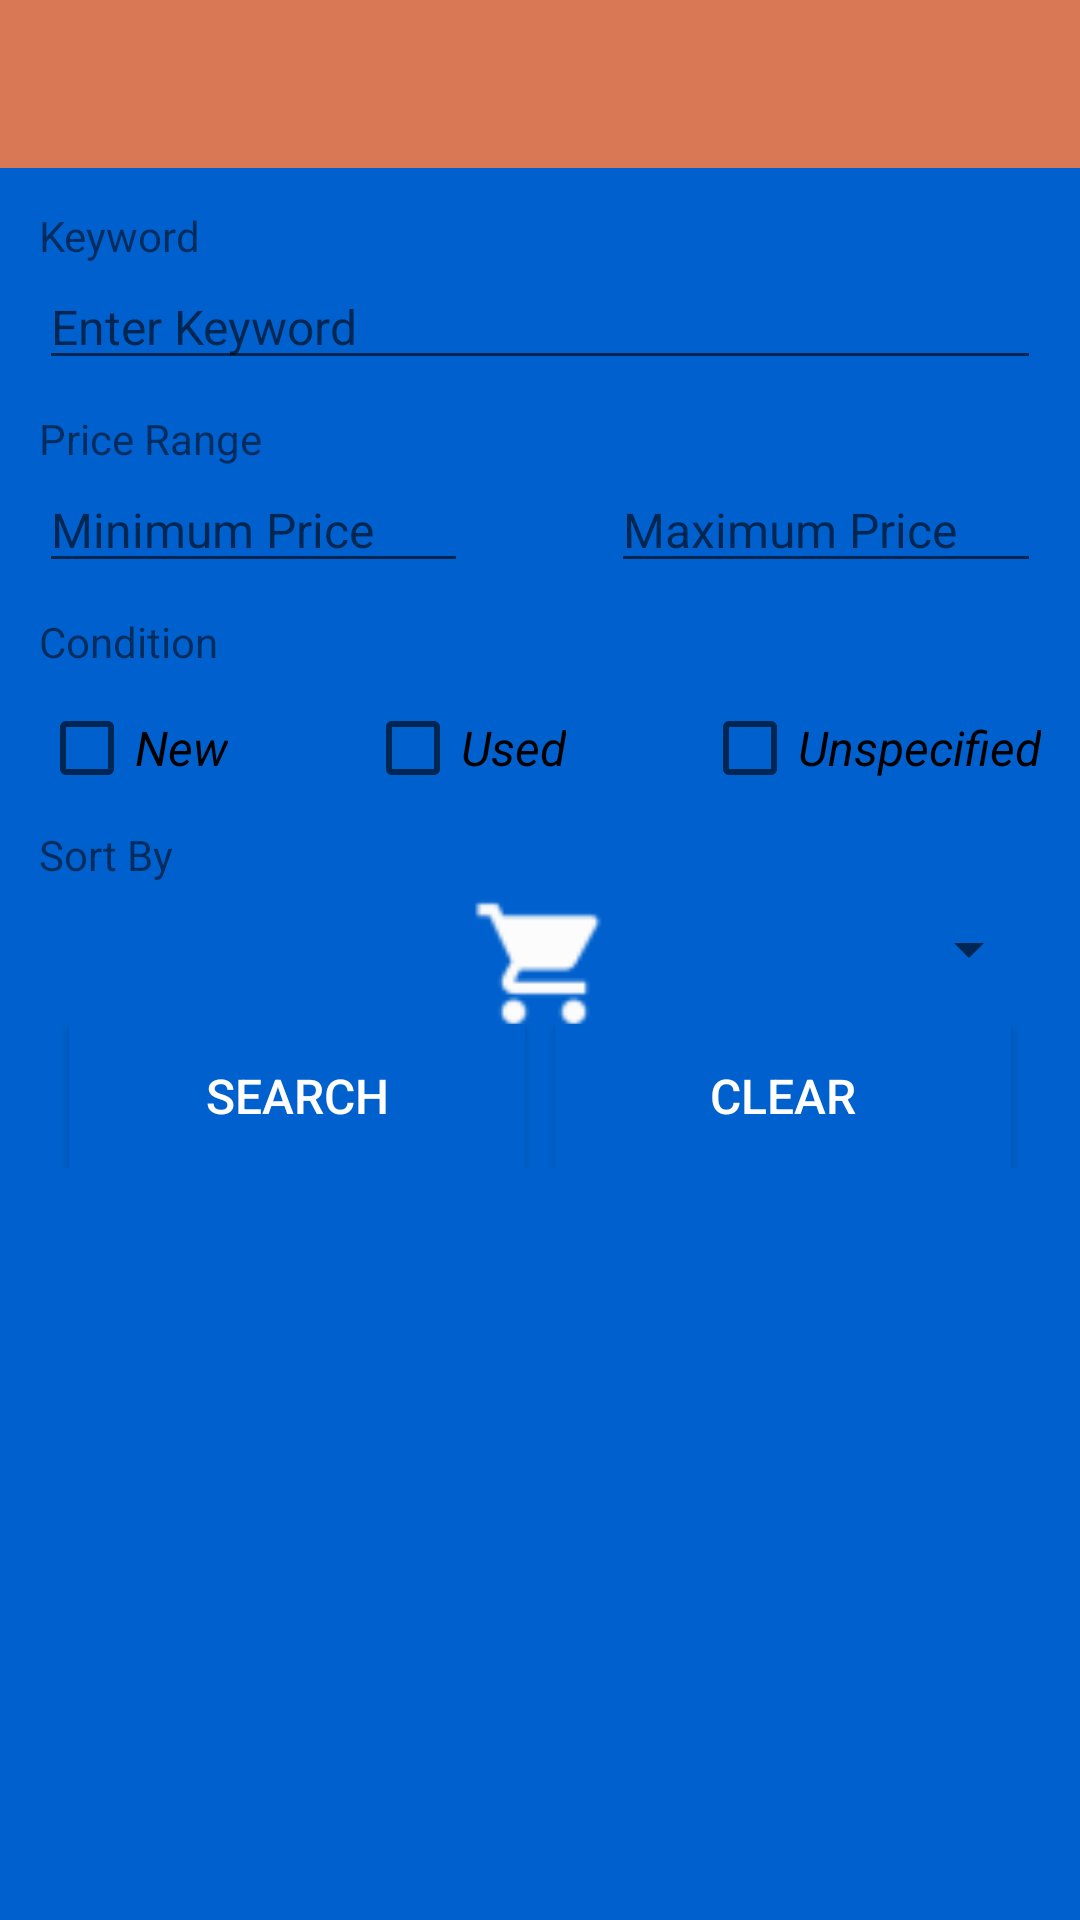

The Android layout XML behind this screen, and the referenced resources:
<!-- AndroidManifest.xml: application theme AppTheme.Launcher -->
<!-- res/layout/activity_main.xml -->
<?xml version="1.0" encoding="utf-8"?>
<RelativeLayout xmlns:android="http://schemas.android.com/apk/res/android"
    xmlns:app="http://schemas.android.com/apk/res-auto"
    xmlns:tools="http://schemas.android.com/tools"
    android:layout_width="match_parent"
    android:layout_height="match_parent"
    tools:context=".MainActivity"
    android:orientation="vertical"
    android:gravity="top">

    <androidx.appcompat.widget.Toolbar
        android:id="@+id/main_toolbar"
        android:layout_width="match_parent"
        android:layout_height="wrap_content"
        android:background="@color/orange"
        app:titleTextColor="@color/white">
        <TextView android:id="@+id/main_title"
            android:layout_width="wrap_content"
            android:layout_height="wrap_content"
            android:layout_gravity="center_vertical"
            android:textColor="@color/white"
            android:textSize="@dimen/toolbartext"
            android:maxLines="1"
            android:ellipsize="end"/>
    </androidx.appcompat.widget.Toolbar>


    <RelativeLayout
        android:id="@+id/main_layout"
        android:layout_width="match_parent"
        android:layout_height="wrap_content"
        android:orientation="vertical"
        android:layout_below="@id/main_toolbar"
        android:paddingStart="@dimen/main_margin_vertical"
        android:paddingEnd="@dimen/main_margin_vertical"
        >

        <TextView
            android:id="@+id/main_textView_keyword"
            android:layout_width="match_parent"
            android:layout_height="wrap_content"
            android:layout_marginTop="@dimen/main_margin_vertical"
            android:textSize="@dimen/main_textview_text"
            android:text="@string/keyword" />
        <EditText
            android:id="@+id/main_editText_keyword"
            android:layout_width="match_parent"
            android:layout_height="wrap_content"
            android:inputType="textAutoComplete"
            android:ems="10"
            android:textSize="@dimen/main_edittext_hint"
            android:hint="@string/enter_keyword"
            android:layout_below="@id/main_textView_keyword"
            />
        <TextView
            android:id="@+id/main_textView_validate_keyword"
            android:layout_width="match_parent"
            android:layout_height="wrap_content"
            android:layout_marginTop="@dimen/main_margin_vertical"
            android:textSize="@dimen/main_textview_text"
            android:text="@string/validate_keyword"
            android:textStyle="italic"
            android:visibility="gone"
            android:textColor="@color/red"
            android:layout_below="@id/main_editText_keyword"/>

        <TextView
            android:id="@+id/main_textView_price_range"
            android:layout_width="match_parent"
            android:layout_height="wrap_content"
            android:layout_marginTop="@dimen/main_margin_horizontal"
            android:textSize="@dimen/main_textview_text"
            android:text="@string/price_range"
            android:layout_below="@id/main_textView_validate_keyword"/>
        <LinearLayout
            android:id="@+id/main_layout_price_range"
            android:layout_width="match_parent"
            android:layout_height="wrap_content"
            android:orientation="horizontal"
            android:layout_below="@id/main_textView_price_range">
            <EditText
                android:id="@+id/main_editText_minimum_price"
                android:layout_weight="3"
                android:layout_height="wrap_content"
                android:layout_width="0dp"
                android:textSize="@dimen/main_edittext_hint"
                android:ems="10"
                android:inputType="numberDecimal"
                android:hint="@string/minimum_price" />
            <LinearLayout
                android:layout_width="0dp"
                android:layout_height="wrap_content"
                android:layout_weight="1"/>
            <EditText
                android:id="@+id/main_editText_maximum_price"
                android:layout_weight="3"
                android:layout_height="wrap_content"
                android:layout_width="0dp"
                android:ems="10"
                android:inputType="numberDecimal"
                android:textSize="@dimen/main_edittext_hint"
                android:hint="@string/maximum_price" />
        </LinearLayout>
        <TextView
            android:id="@+id/main_textView_validate_price"
            android:layout_width="match_parent"
            android:layout_height="wrap_content"
            android:layout_marginTop="@dimen/main_margin_vertical"
            android:textSize="@dimen/main_textview_text"
            android:text="@string/validate_price"
            android:textStyle="italic"
            android:visibility="gone"
            android:textColor="@color/red"
            android:layout_below="@id/main_layout_price_range"/>

        <TextView
            android:id="@+id/main_textView_condition"
            android:layout_width="match_parent"
            android:layout_height="wrap_content"
            android:layout_marginTop="@dimen/main_margin_horizontal"
            android:textSize="@dimen/main_textview_text"
            android:text="@string/condition"
            android:layout_below="@id/main_textView_validate_price"/>
        <androidx.constraintlayout.widget.ConstraintLayout
            android:id="@+id/main_layout_checkbox"
            android:layout_width="match_parent"
            android:layout_height="wrap_content"
            android:orientation="horizontal"
            android:layout_marginTop="@dimen/main_margin_horizontal"
            android:layout_below="@id/main_textView_condition">
            <CheckBox
                android:id="@+id/main_checkbox_new"
                android:layout_height="wrap_content"
                android:layout_width="wrap_content"
                android:textSize="@dimen/main_edittext_hint"
                android:text="@string/check_new"
                android:textStyle="italic"
                app:layout_constraintStart_toStartOf="parent"
                app:layout_constraintTop_toTopOf="parent"/>
            <CheckBox
                android:id="@+id/main_checkbox_used"
                android:layout_height="wrap_content"
                android:layout_width="wrap_content"
                android:textSize="@dimen/main_edittext_hint"
                android:text="@string/check_used"
                android:textStyle="italic"
                app:layout_constraintTop_toTopOf="parent"
                app:layout_constraintStart_toEndOf="@id/main_checkbox_new"
                app:layout_constraintEnd_toStartOf="@id/main_checkbox_unspecified"/>
            <CheckBox
                android:id="@+id/main_checkbox_unspecified"
                android:layout_height="wrap_content"
                android:layout_width="wrap_content"
                android:textSize="@dimen/main_edittext_hint"
                android:text="@string/check_unspecified"
                android:textStyle="italic"
                app:layout_constraintEnd_toEndOf="parent"
                app:layout_constraintTop_toTopOf="parent"/>
        </androidx.constraintlayout.widget.ConstraintLayout>

        <TextView
            android:id="@+id/main_textView_sort_by"
            android:layout_width="match_parent"
            android:layout_height="wrap_content"
            android:layout_marginTop="@dimen/main_margin_horizontal"
            android:textSize="@dimen/main_textview_text"
            android:text="@string/sort_by"
            android:layout_below="@id/main_layout_checkbox"/>
        <Spinner
            android:id="@+id/main_spinner_sort_by"
            android:layout_width="match_parent"
            android:layout_height="wrap_content"
            android:layout_below="@id/main_textView_sort_by"
            android:layout_marginTop="@dimen/main_margin_horizontal"/>

        <LinearLayout
            android:id="@+id/main_layout_buttons"
            android:layout_width="match_parent"
            android:layout_height="wrap_content"
            android:orientation="horizontal"
            android:layout_marginTop="@dimen/main_margin_vertical"
            android:layout_below="@id/main_spinner_sort_by"
            style="?android:attr/buttonBarStyle">
            <Button
                android:id="@+id/main_button_search"
                android:layout_weight="1"
                android:layout_height="wrap_content"
                android:layout_width="0dp"
                android:textSize="@dimen/main_edittext_hint"
                android:text="@string/button_search"
                style="?android:attr/buttonStyleSmall"
                android:background="@color/blue"
                android:textColor="@color/white"
                android:height="@dimen/main_button_height"
                android:layout_marginEnd="@dimen/main_margin_horizontal"
                android:layout_marginStart="@dimen/main_margin_horizontal"/>
            <Button
                android:id="@+id/main_button_clear"
                android:layout_weight="1"
                android:layout_height="wrap_content"
                android:layout_width="0dp"
                android:background="@color/blue"
                android:textSize="@dimen/main_edittext_hint"
                android:textColor="@color/white"
                android:height="@dimen/main_button_height"
                style="?android:attr/buttonStyleSmall"
                android:text="@string/button_clear"
                android:layout_marginEnd="@dimen/main_margin_horizontal"/>
        </LinearLayout>



    </RelativeLayout>
</RelativeLayout>
<!-- resources referenced by this layout -->
<resources>
  <color name="blue">#0061CE</color>
  <color name="orange">#D97855</color>
  <color name="red">#FF0000</color>
  <color name="white">#ffffff</color>
  <dimen name="main_button_height">20dp</dimen>
  <dimen name="main_edittext_hint">16sp</dimen>
  <dimen name="main_margin_horizontal">10dp</dimen>
  <dimen name="main_margin_vertical">13dp</dimen>
  <dimen name="main_textview_text">14sp</dimen>
  <dimen name="toolbartext">18sp</dimen>
  <string name="button_clear">Clear</string>
  <string name="button_search">Search</string>
  <string name="check_new">New</string>
  <string name="check_unspecified">Unspecified</string>
  <string name="check_used">Used</string>
  <string name="condition">Condition</string>
  <string name="enter_keyword">Enter Keyword</string>
  <string name="keyword">Keyword</string>
  <string name="maximum_price">Maximum Price</string>
  <string name="minimum_price">Minimum Price</string>
  <string name="price_range">Price Range</string>
  <string name="sort_by">Sort By</string>
  <string name="validate_keyword">Please enter mandatory field</string>
  <string name="validate_price">Please enter valid price values</string>
  <style name="AppTheme.Launcher" parent="Theme.AppCompat.DayNight.NoActionBar">
          <item name="android:windowBackground">@drawable/ic_launcher_foreground</item>
          
          
      </style>
  <!-- drawable ic_launcher_foreground (drawable) -->
  <?xml version="1.0" encoding="utf-8"?>
  <layer-list xmlns:android="http://schemas.android.com/apk/res/android" android:opacity="opaque">
  
      
      <item android:drawable="@color/blue"/>
  
      
      <item>
  
          <bitmap
              android:src="@mipmap/ic_launcher"
              android:gravity="center"/>
  
      </item>
  
  </layer-list>
</resources>
